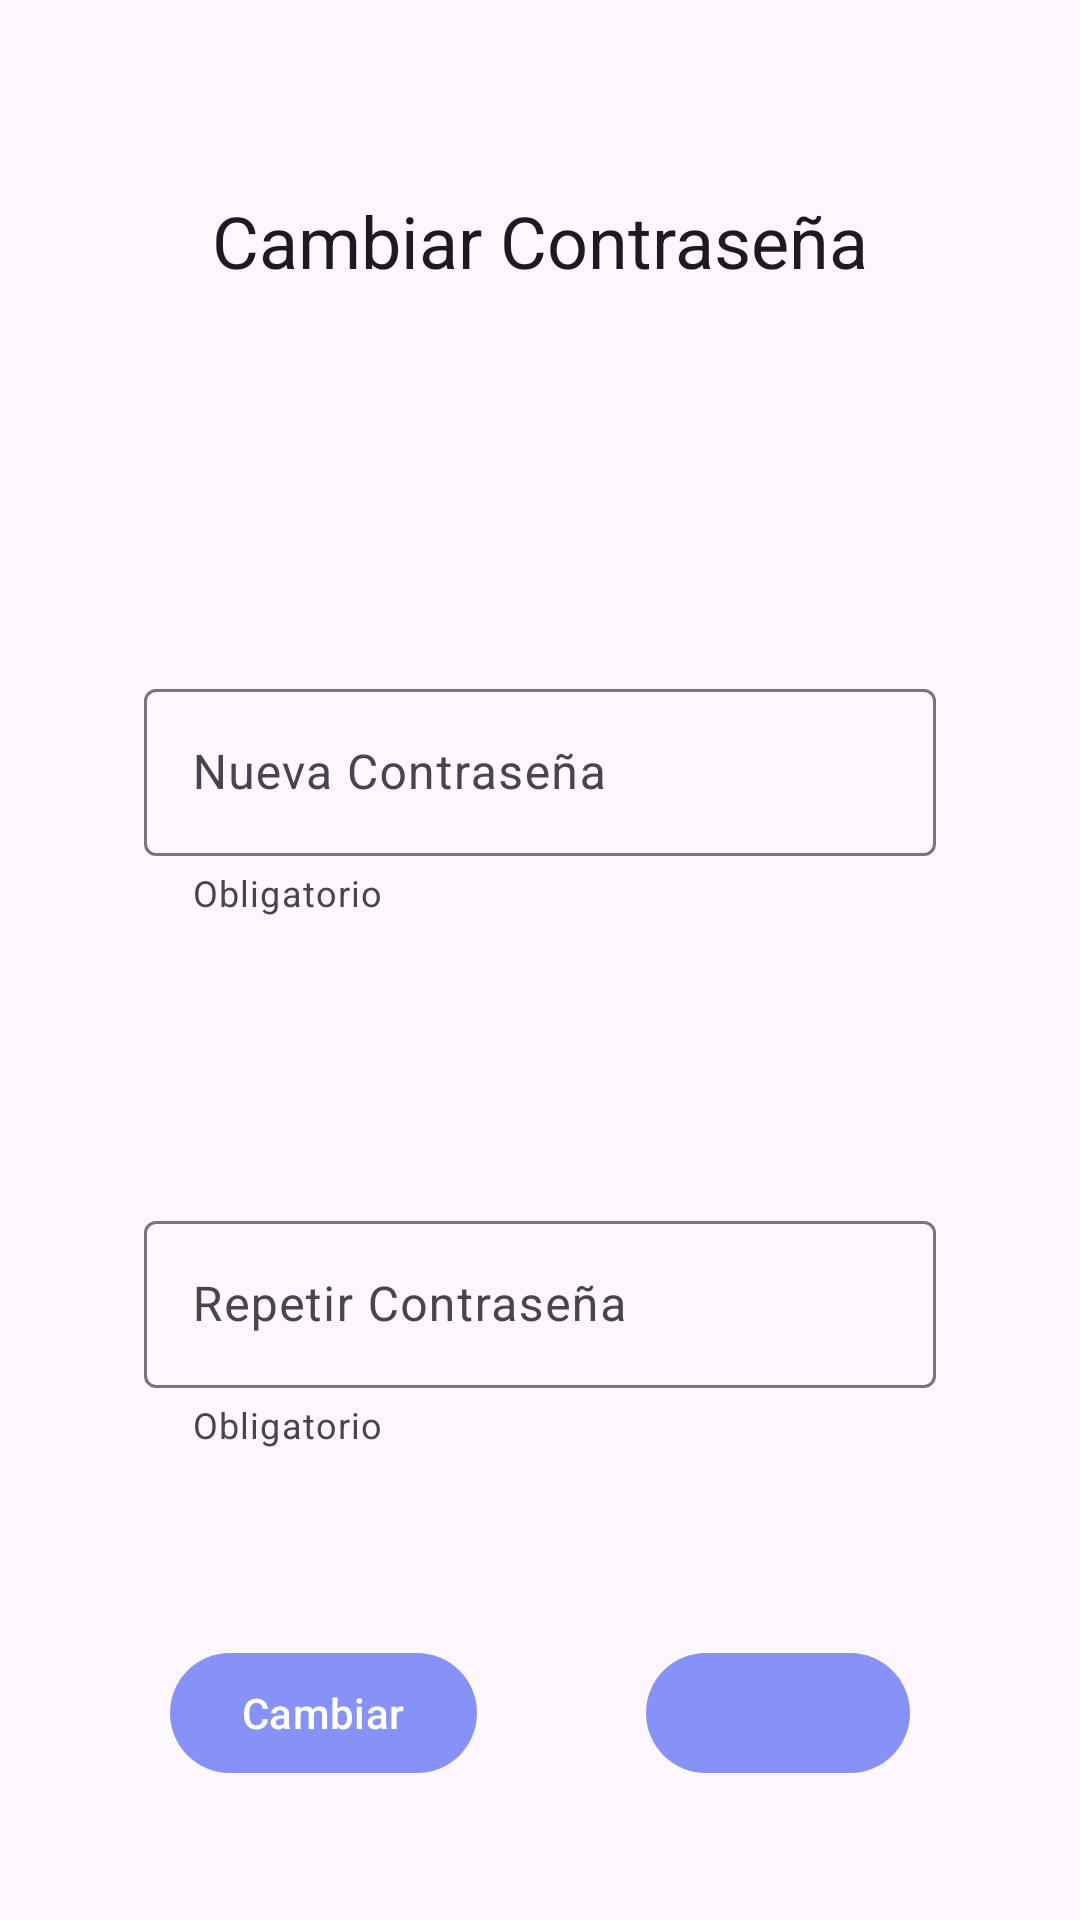

Write the Android layout XML for this screen, with the resource values it uses.
<!-- AndroidManifest.xml: application theme Base.Theme.T3a3benaventvicent3 -->
<!-- res/layout/activity_change_password.xml -->
<?xml version="1.0" encoding="utf-8"?>
<androidx.constraintlayout.widget.ConstraintLayout xmlns:android="http://schemas.android.com/apk/res/android"
    xmlns:app="http://schemas.android.com/apk/res-auto"
    xmlns:tools="http://schemas.android.com/tools"
    android:id="@+id/main"
    android:layout_width="match_parent"
    android:layout_height="match_parent"
    tools:context=".activities.ChangePasswordActivity">


    <com.google.android.material.textfield.TextInputLayout
        android:id="@+id/pass1"
        android:layout_width="0dp"
        android:layout_height="wrap_content"
        android:layout_marginStart="48dp"
        android:layout_marginTop="128dp"
        android:layout_marginEnd="48dp"
        app:helperText="Obligatorio"
        app:layout_constraintEnd_toEndOf="parent"
        app:layout_constraintStart_toStartOf="parent"
        app:layout_constraintTop_toBottomOf="@id/tviewIniciSesion">

        <com.google.android.material.textfield.TextInputEditText
            android:id="@+id/textFieldDNI"
            android:layout_width="match_parent"
            android:layout_height="wrap_content"
            android:hint="@string/nueva_contrase_a">

        </com.google.android.material.textfield.TextInputEditText>
    </com.google.android.material.textfield.TextInputLayout>

    <com.google.android.material.textfield.TextInputLayout
        android:id="@+id/pass2"
        android:layout_width="0dp"
        android:layout_height="wrap_content"
        android:layout_marginStart="48dp"
        android:layout_marginTop="96dp"
        android:layout_marginEnd="48dp"
        app:helperText="Obligatorio"

        app:layout_constraintEnd_toEndOf="parent"
        app:layout_constraintStart_toStartOf="parent"
        app:layout_constraintTop_toBottomOf="@id/pass1">

        <com.google.android.material.textfield.TextInputEditText
            android:id="@+id/textFieldPass"
            android:layout_width="match_parent"
            android:layout_height="wrap_content"
            android:hint="@string/repetir_contrase_a">

        </com.google.android.material.textfield.TextInputEditText>
    </com.google.android.material.textfield.TextInputLayout>


    <TextView
        android:id="@+id/tviewIniciSesion"
        android:layout_width="wrap_content"
        android:layout_height="wrap_content"
        android:layout_marginStart="16dp"
        android:layout_marginTop="64dp"
        android:layout_marginEnd="16dp"
        android:text="@string/cambiar_contrase_a"

        android:textAppearance="@style/TextAppearance.MaterialComponents.Headline5"
        app:layout_constraintEnd_toEndOf="parent"
        app:layout_constraintStart_toStartOf="parent"
        app:layout_constraintTop_toTopOf="parent"
        />

    <com.google.android.material.button.MaterialButton
        android:id="@+id/btCambiarPass"
        android:layout_width="wrap_content"
        android:layout_height="0dp"
        android:layout_marginTop="64dp"
        android:text="@string/Cambiar"
        app:layout_constraintEnd_toEndOf="parent"
        app:layout_constraintEnd_toStartOf="@id/btSalir"
        app:layout_constraintStart_toStartOf="parent"
        app:layout_constraintTop_toBottomOf="@id/pass2"></com.google.android.material.button.MaterialButton>

    <com.google.android.material.button.MaterialButton
        android:id="@+id/btSalir"
        android:layout_width="wrap_content"
        android:layout_height="0dp"
        android:layout_marginTop="64dp"
        android:text="@string/Salir"
        app:layout_constraintEnd_toEndOf="parent"
        app:layout_constraintStart_toEndOf="@id/btCambiarPass"
        app:layout_constraintTop_toBottomOf="@id/pass2"></com.google.android.material.button.MaterialButton>

</androidx.constraintlayout.widget.ConstraintLayout>
<!-- resources referenced by this layout -->
<resources>
  <string name="Cambiar" translatable="false">Cambiar</string>
  <string name="Salir" translatable="false" />
  <string name="cambiar_contrase_a" translatable="false">Cambiar Contraseña</string>
  <string name="nueva_contrase_a" translatable="false">Nueva Contraseña</string>
  <string name="repetir_contrase_a" translatable="false">Repetir Contraseña</string>
  <style name="Base.Theme.T3a3benaventvicent3" parent="Theme.Material3.DayNight.NoActionBar">
          <item name="colorPrimary">@color/lavender</item>
      </style>
  <color name="lavender">#8692f7</color>
</resources>
